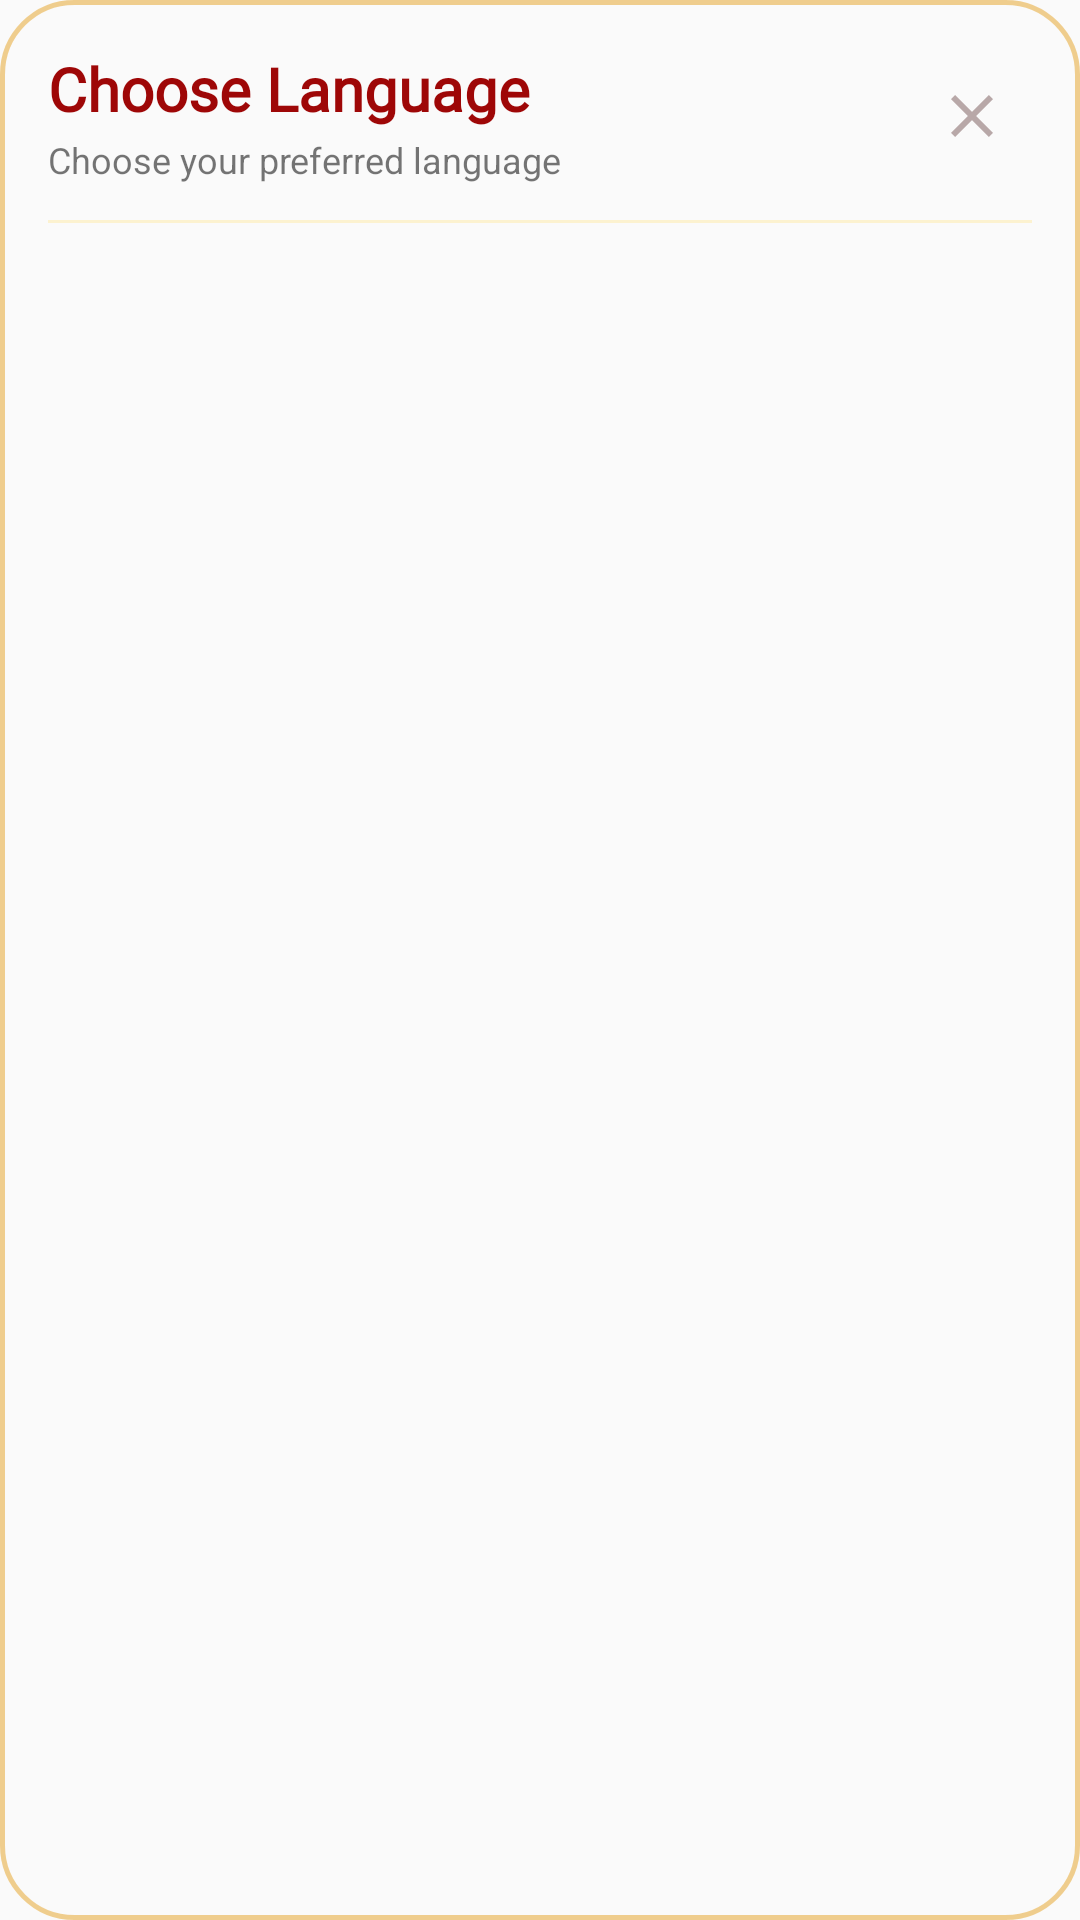

This screen was rendered from an Android layout file. Write that file and the resources it references.
<!-- AndroidManifest.xml: application theme AppTheme -->
<!-- res/layout/dialog_language_picker.xml -->
<?xml version="1.0" encoding="utf-8"?>
<LinearLayout xmlns:android="http://schemas.android.com/apk/res/android"
    xmlns:app="http://schemas.android.com/apk/res-auto"
    android:layout_width="match_parent"
    android:layout_height="wrap_content"
    android:background="@drawable/glass_counter_bg"
    android:orientation="vertical"
    android:padding="@dimen/spacing_lg">

    
    <RelativeLayout
        android:layout_width="match_parent"
        android:layout_height="wrap_content"
        android:layout_marginBottom="@dimen/spacing_md">

        <LinearLayout
            android:layout_width="wrap_content"
            android:layout_height="wrap_content"
            android:layout_alignParentStart="true"
            android:layout_centerVertical="true"
            android:orientation="vertical">

            <androidx.appcompat.widget.AppCompatTextView
                android:id="@+id/txtLangDialogTitle"
                android:layout_width="wrap_content"
                android:layout_height="wrap_content"
                android:fontFamily="@font/sanskrit"
                android:text="@string/language_dialog_title"
                android:textColor="@color/primary"
                android:textSize="20sp"
                android:textStyle="bold" />

            <androidx.appcompat.widget.AppCompatTextView
                android:layout_width="wrap_content"
                android:layout_height="wrap_content"
                android:layout_marginTop="2dp"
                android:text="Choose your preferred language"
                android:textColor="@color/text_secondary_on_light"
                android:textSize="12sp" />
        </LinearLayout>

        <androidx.appcompat.widget.AppCompatImageButton
            android:id="@+id/btnLangClose"
            android:layout_width="40dp"
            android:layout_height="40dp"
            android:layout_alignParentEnd="true"
            android:layout_centerVertical="true"
            android:background="?attr/selectableItemBackgroundBorderless"
            android:contentDescription="@null"
            android:padding="8dp"
            android:src="@drawable/ic_clear"
            app:tint="@color/text_secondary_on_light" />

    </RelativeLayout>

    <View
        android:layout_width="match_parent"
        android:layout_height="1dp"
        android:layout_marginBottom="@dimen/spacing_sm"
        android:background="@color/divider_gold" />

    <androidx.recyclerview.widget.RecyclerView
        android:id="@+id/rvLanguages"
        android:layout_width="match_parent"
        android:layout_height="wrap_content"
        android:maxHeight="380dp"
        android:scrollbars="vertical" />

</LinearLayout>
<!-- resources referenced by this layout -->
<resources>
  <color name="divider_gold">#40FFD54F</color>
  <color name="primary">#9e0707</color>
  <dimen name="spacing_lg">16dp</dimen>
  <dimen name="spacing_md">12dp</dimen>
  <dimen name="spacing_sm">8dp</dimen>
  <!-- drawable glass_counter_bg (drawable) -->
  <?xml version="1.0" encoding="utf-8"?>
  <shape xmlns:android="http://schemas.android.com/apk/res/android"
      android:shape="rectangle">
      <corners android:radius="24dp" />
      <solid android:color="@color/dialog_bg" />
      <stroke
          android:width="1.5dp"
          android:color="#80E6A122" />
  </shape>
  <!-- drawable ic_clear (drawable) -->
  <vector xmlns:android="http://schemas.android.com/apk/res/android"
      android:width="24dp"
      android:height="24dp"
      android:viewportWidth="24"
      android:viewportHeight="24">
      <path
          android:fillColor="@color/text_tertiary"
          android:pathData="M19,6.41L17.59,5L12,10.59L6.41,5L5,6.41L10.59,12L5,17.59L6.41,19L12,13.41L17.59,19L19,17.59L13.41,12L19,6.41Z" />
  </vector>
  <string name="language_dialog_title">Choose Language</string>
  <style name="AppTheme" parent="Theme.AppCompat.Light.NoActionBar">
          <item name="colorPrimary">@color/primary</item>
          <item name="colorPrimaryDark">@color/primary_dark</item>
          <item name="colorAccent">@color/accent</item>
          <item name="android:windowOptOutEdgeToEdgeEnforcement">true</item>
      </style>
  <color name="text_tertiary">#B8A8A8</color>
  <color name="primary_dark">#960404</color>
  <color name="accent">#FF9D0A</color>
</resources>
